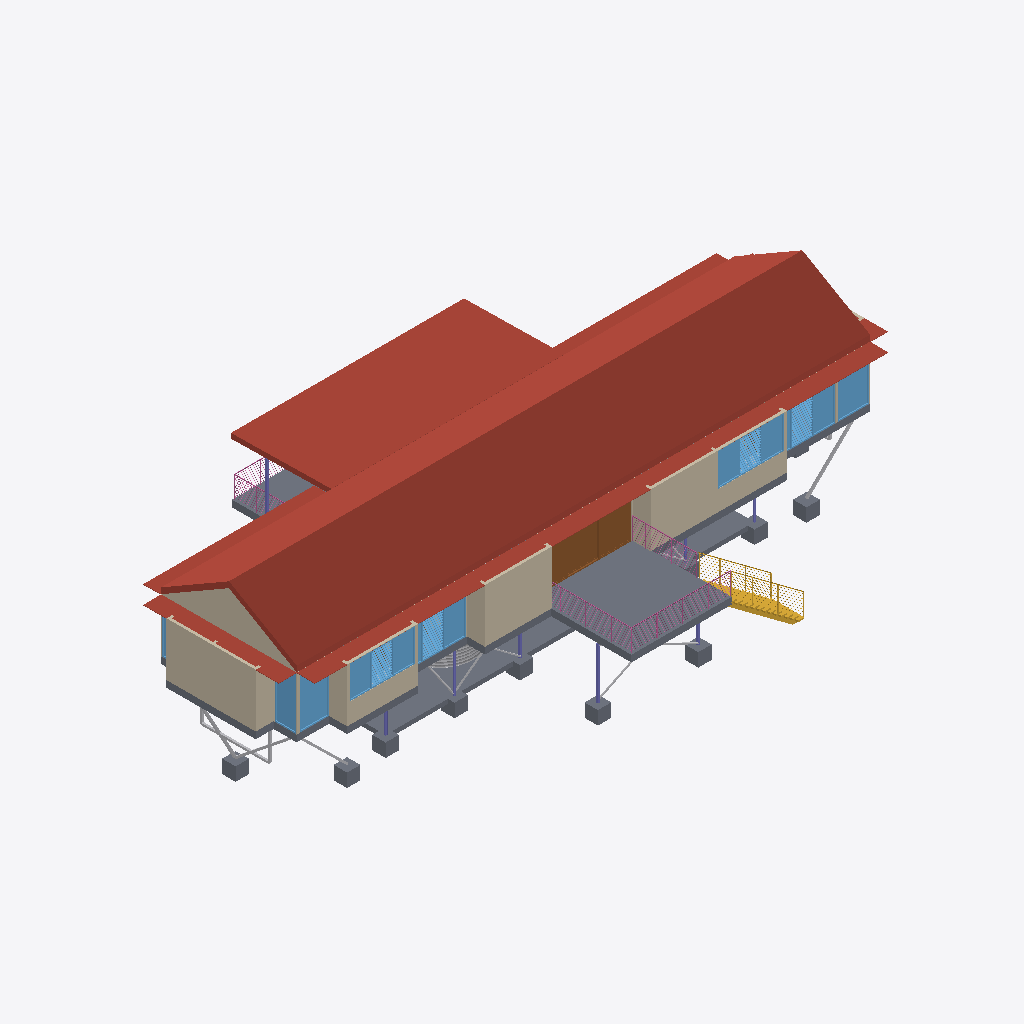
Isometric view of an IFC building model (IFC-SPF (STEP), schema IFC2X3, length unit millimetre), seen from the south-west, elements coloured by IFC class (only those large enough to see are counted): 17 walls (beige), 15 slabs (grey), 14 other elements (light grey), 8 windows (light blue), 8 columns (violet), 7 roofs (red-brown), 3 railings (pink), 1 door (brown), 1 stair (yellow).
Extent 27.3 m × 15.2 m × 7.6 m (x, y, z). Storeys (2): Sub Floor at 0.00 m; First Floor at 2.60 m. Elements (212): 42 IfcFurnishingElement, 39 IfcWallStandardCase, 34 IfcBuildingElementProxy, 28 IfcSlab, 22 IfcColumn, 17 IfcWindow, 12 IfcDoor, 7 IfcFlowTerminal, 7 IfcRoof, 3 IfcRailing, 1 IfcStair.

HEADER;
FILE_DESCRIPTION(('ViewDefinition [CoordinationView_V2.0]','RevitIdentifiers [ContentGUID: e11530ff-2cb1-47c2-a698-cca7cf1623a7, VersionGUID: 8592d72e-cc39-4560-a495-1c96569adddf, NumberOfSaves: 20]','CoordinateReference [CoordinateBase: Shared Coordinates]'),'2;1');
FILE_NAME('Platypus House.ifc','2026-11-18T14:59:05+10:00',(''),(''),'ODA SDAI 25.12','Autodesk - Revit 27.2.0.39 (ENG) - 27.2.0.39','');
FILE_SCHEMA(('IFC2X3'));
ENDSEC;
DATA;
#18=IFCPROJECT('3X5J3$BB57mgQOpASmwTnN',#6,'Project Number',$,$,'Project Name','Project Status',(#13),#108545);
#32=IFCSITE('3X5J3$BB57mgQOpASmwTnL',#6,'Default',$,$,#31,$,$,.ELEMENT.,(42,21,31,401672),(-71,-3,-24,-345703),0.0,$,$);
#22=IFCBUILDING('3X5J3$BB57mgQOpASmwTnM',#6,'Building Name',$,$,#21,$,'Building Name',.ELEMENT.,$,$,#19);
#25=IFCBUILDINGSTOREY('2JF4e6axWHqu3u0C1FZlmi',#6,'Sub Floor',$,$,#24,$,'Sub Floor',.ELEMENT.,0.0);
#29=IFCBUILDINGSTOREY('1ZGO8hrFCHqw0v0026FpFv',#6,'First Floor',$,$,#28,$,'First Floor',.ELEMENT.,2600.0);
#3321=IFCROOF('0njXKMY2z6rOkkvPX6yMSv',#6,'Basic Roof:Platypus - Corrugated Gable Roof:1675260',$,$,#3272,$,'1675260',.NOTDEFINED.);
#3371=IFCROOF('0njXKMY2z6rOkkvPX6yNZe',#6,'Basic Roof:Platypus - Corrugated Deck Canopy:1675309',$,$,#3348,$,'1675309',.NOTDEFINED.);
#1978=IFCSLAB('0njXKMY2z6rOkkvPX6yMQo',#6,'Floor:Platypus - 300 mm Deck Assembly:1674871',$,$,#1961,#1977,'1674871',.FLOOR.);
#3699=IFCROOF('0njXKMY2z6rOkkvPX6yNdM',#6,'Basic Roof:Platypus - 20 mm Sheet Steel Awning:1675539',$,$,#3681,$,'1675539',.NOTDEFINED.);
#1101=IFCSLAB('39P8yK0Fb7Ewj_woxFv0cg',#6,'Foundation Slab:Conc 200mm:1674416',$,$,#1044,#1100,'1674416',.BASESLAB.);
#2411=IFCWALLSTANDARDCASE('0njXKMY2z6rOkkvPX6yMO0',#6,'Basic Wall:Platypus - 120 mm Steel Clad Timber Wall:1674949',$,$,#2399,#2403,'1674949');
#2075=IFCWALLSTANDARDCASE('0njXKMY2z6rOkkvPX6yMPz',#6,'Basic Wall:Platypus - 120 mm Steel Clad Timber Wall:1674936',$,$,#2063,#2067,'1674936');
#1904=IFCSLAB('0njXKMY2z6rOkkvPX6yMQG',#6,'Floor:Platypus - 300 mm Suspended Timber Floor:1674837',$,$,#1867,#1903,'1674837',.FLOOR.);
#2319=IFCWALLSTANDARDCASE('0njXKMY2z6rOkkvPX6yMO4',#6,'Basic Wall:Platypus - 120 mm Steel Clad Timber Wall:1674945',$,$,#2307,#2311,'1674945');
#102929=IFCDOOR('3vUu9WKQn4bPzCaCP7M5oB',#6,'Platypus - Aluminium Sliding Door - 3 Panel:4320 x 2380:1765316',$,$,#108189,#102925,'1765316',2379.999999999983,4319.999999999995);
#3416=IFCWALLSTANDARDCASE('0njXKMY2z6rOkkvPX6yNZu',#6,'Basic Wall:Platypus - 120 mm Steel Clad Timber Wall:1675325',$,$,#3392,#3396,'1675325');
#3625=IFCROOF('0njXKMY2z6rOkkvPX6yNWQ',#6,'Basic Roof:Platypus - 20 mm Sheet Steel Awning:1675487',$,$,#3603,$,'1675487',.NOTDEFINED.);
#103541=IFCWINDOW('3vUu9WKQn4bPzCaCP7M5oo',#6,'Platypus - Aluminium Window - Louvre Centre:2950 x 1480:1765373',$,$,#108204,#103537,'1765373',1480.0000000000002,2950.000000000001);
#103726=IFCWINDOW('3vUu9WKQn4bPzCaCP7M4DO',#6,'Platypus - Aluminium Window - Louvre Centre:2930 x 1480:1765399',$,$,#108159,#103722,'1765399',1480.0000000000002,2929.9999999999986);
#3734=IFCROOF('0njXKMY2z6rOkkvPX6yNdZ',#6,'Basic Roof:Platypus - 20 mm Sheet Steel Awning:1675558',$,$,#3716,$,'1675558',.NOTDEFINED.);
#3769=IFCROOF('0njXKMY2z6rOkkvPX6yNdy',#6,'Basic Roof:Platypus - 20 mm Sheet Steel Awning:1675577',$,$,#3751,$,'1675577',.NOTDEFINED.);
#3787=IFCSTAIR('0njXKMY2z6rOkkvPX6yNgA',#6,'Assembled Stair:Stair:1675855',$,$,#3786,$,'1675855',.STRAIGHT_RUN_STAIR.);
#2190=IFCWALLSTANDARDCASE('0njXKMY2z6rOkkvPX6yMPu',#6,'Basic Wall:Platypus - 120 mm Steel Clad Timber Wall:1674941',$,$,#2178,#2182,'1674941');
#102304=IFCWINDOW('3vUu9WKQn4bPzCaCP7M5pW',#6,'Platypus - Aluminium Window - Louvre Centre:2950 x 2380:1765295',$,$,#108174,#102300,'1765295',2379.999999999999,2950.0);
#102292=IFCWINDOW('3vUu9WKQn4bPzCaCP7M5pT',#6,'Platypus - Aluminium Window - Louvre Centre:2970 x 2380:1765266',$,$,#108234,#102288,'1765266',2379.999999999999,2970.0000000000005);
#1936=IFCSLAB('0njXKMY2z6rOkkvPX6yMQr',#6,'Floor:Platypus - 300 mm Deck Assembly:1674864',$,$,#1926,#1935,'1674864',.FLOOR.);
#103785=IFCWINDOW('3vUu9WKQn4bPzCaCP7M4DJ',#6,'Platypus - Aluminium Window - Fixed:1305 x 2380:1765404',$,$,#108144,#103781,'1765404',2379.999999999999,1305.0);
#102044=IFCWINDOW('3vUu9WKQn4bPzCaCP7M5mz',#6,'Platypus - Aluminium Window - Fixed:1400 x 2380:1765234',$,$,#108219,#102040,'1765234',2379.999999999999,1399.999999999998);
#107415=IFCRAILING('0njXKMY2z6rOkkvPX6yNkX',#6,'Railing:Platypus - 1000 mm Balustrade - Horizontal Rails:1676132',$,$,#106432,#107414,'1676132',.NOTDEFINED.);
#2296=IFCWALLSTANDARDCASE('0njXKMY2z6rOkkvPX6yMO5',#6,'Basic Wall:Platypus - 120 mm Steel Clad Timber Wall:1674944',$,$,#2284,#2288,'1674944');
#2167=IFCWALLSTANDARDCASE('0njXKMY2z6rOkkvPX6yMPv',#6,'Basic Wall:Platypus - 120 mm Steel Clad Timber Wall:1674940',$,$,#2155,#2159,'1674940');
#102315=IFCWINDOW('3vUu9WKQn4bPzCaCP7M5p_',#6,'Platypus - Aluminium Window - Fixed:970 x 2380:1765297',$,$,#108129,#102311,'1765297',2379.999999999999,970.0000000000003);
#2388=IFCWALLSTANDARDCASE('0njXKMY2z6rOkkvPX6yMO1',#6,'Basic Wall:Platypus - 120 mm Steel Clad Timber Wall:1674948',$,$,#2376,#2380,'1674948');
#2098=IFCWALLSTANDARDCASE('0njXKMY2z6rOkkvPX6yMPy',#6,'Basic Wall:Platypus - 120 mm Steel Clad Timber Wall:1674937',$,$,#2086,#2090,'1674937');
#40290=IFCSLAB('3FrtxcxJ1Aiv7DvKM5iwrK',#6,'M_Footing-Rectangular:600 x 600 x 600 mm Concrete Pad Footing:1678216',$,$,#40280,#40289,'1678216',.BASESLAB.);
#1261=IFCSLAB('39P8yK0Fb7Ewj_woxFv0cX',#6,'M_Footing-Rectangular:600 x 600 x 600 mm Concrete Pad Footing:1674427',$,$,#1251,#1260,'1674427',.BASESLAB.);
#40064=IFCSLAB('3FrtxcxJ1Aiv7DvKM5iwsX',#6,'M_Footing-Rectangular:600 x 600 x 600 mm Concrete Pad Footing:1678205',$,$,#40054,#40063,'1678205',.BASESLAB.);
#1489=IFCSLAB('39P8yK0Fb7Ewj_woxFv0dT',#6,'M_Footing-Rectangular:600 x 600 x 600 mm Concrete Pad Footing:1674439',$,$,#1479,#1488,'1674439',.BASESLAB.);
#1451=IFCSLAB('39P8yK0Fb7Ewj_woxFv0dV',#6,'M_Footing-Rectangular:600 x 600 x 600 mm Concrete Pad Footing:1674437',$,$,#1441,#1450,'1674437',.BASESLAB.);
#1470=IFCSLAB('39P8yK0Fb7Ewj_woxFv0dS',#6,'M_Footing-Rectangular:600 x 600 x 600 mm Concrete Pad Footing:1674438',$,$,#1460,#1469,'1674438',.BASESLAB.);
#39951=IFCBUILDINGELEMENTPROXY('3FrtxcxJ1Aiv7DvKM5iwss',#6,'Undercroft Rainwater Tank:3050 dia x 2150 high:1678186',$,$,#39950,#39947,'1678186',$);
#1356=IFCSLAB('39P8yK0Fb7Ewj_woxFv0dQ',#6,'M_Footing-Rectangular:600 x 600 x 600 mm Concrete Pad Footing:1674432',$,$,#1346,#1355,'1674432',.BASESLAB.);
#1280=IFCSLAB('39P8yK0Fb7Ewj_woxFv0cc',#6,'M_Footing-Rectangular:600 x 600 x 600 mm Concrete Pad Footing:1674428',$,$,#1270,#1279,'1674428',.BASESLAB.);
#1299=IFCSLAB('39P8yK0Fb7Ewj_woxFv0cd',#6,'M_Footing-Rectangular:600 x 600 x 600 mm Concrete Pad Footing:1674429',$,$,#1289,#1298,'1674429',.BASESLAB.);
#106425=IFCRAILING('0njXKMY2z6rOkkvPX6yNkG',#6,'Railing:Platypus - 1000 mm Balustrade - Horizontal Rails:1676117',$,$,#104923,#106424,'1676117',.NOTDEFINED.);
#107523=IFCRAILING('0njXKMY2z6rOkkvPX6yNkt',#6,'Railing:Platypus - 1000 mm Balustrade - Horizontal Rails:1676146',$,$,#107422,#107522,'1676146',.NOTDEFINED.);
#40318=IFCBUILDINGELEMENTPROXY('3FrtxcxJ1Aiv7DvKM5iwrL',#6,'East end longitudinal raker - south:1678217',$,$,#40299,#40317,'1678217',$);
#3664=IFCROOF('0njXKMY2z6rOkkvPX6yNd5',#6,'Basic Roof:Platypus - 20 mm Sheet Steel Awning:1675520',$,$,#3645,$,'1675520',.NOTDEFINED.);
#40147=IFCBUILDINGELEMENTPROXY('3FrtxcxJ1Aiv7DvKM5iwrS',#6,'West end 90 x 90 SHS beam:1678208',$,$,#40129,#40146,'1678208',$);
#1844=IFCCOLUMN('39P8yK0Fb7Ewj_woxFv0d3',#6,'M_HSS-Hollow Structural Section-Column:SHS 90 x 90 x 4 mm - Provisional:1674457',$,$,#1843,#1840,'1674457');
#1337=IFCSLAB('39P8yK0Fb7Ewj_woxFv0cb',#6,'M_Footing-Rectangular:600 x 600 x 600 mm Concrete Pad Footing:1674431',$,$,#1327,#1336,'1674431',.BASESLAB.);
#2121=IFCWALLSTANDARDCASE('0njXKMY2z6rOkkvPX6yMP$',#6,'Basic Wall:Platypus - 120 mm Steel Clad Timber Wall:1674938',$,$,#2109,#2113,'1674938');
#3580=IFCCOLUMN('0njXKMY2z6rOkkvPX6yNYy',#6,'M_HSS-Hollow Structural Section-Column:SHS 90 x 90 x 4 mm - Provisional:1675385',$,$,#3579,#3576,'1675385');
#40046=IFCBUILDINGELEMENTPROXY('3FrtxcxJ1Aiv7DvKM5iwsd',#6,'West end transverse V brace - north:1678203',$,$,#40027,#40045,'1678203',$);
#2052=IFCWALLSTANDARDCASE('0njXKMY2z6rOkkvPX6yMPo',#6,'Basic Wall:Platypus - 120 mm Steel Clad Timber Wall:1674935',$,$,#2040,#2044,'1674935');
#40121=IFCBUILDINGELEMENTPROXY('3FrtxcxJ1Aiv7DvKM5iwsZ',#6,'West end transverse V brace - south:1678207',$,$,#40101,#40120,'1678207',$);
#2475=IFCWALLSTANDARDCASE('0njXKMY2z6rOkkvPX6yMO2',#6,'Basic Wall:Platypus - 120 mm Steel Clad Timber Wall:1674951',$,$,#2463,#2467,'1674951');
#102326=IFCWINDOW('3vUu9WKQn4bPzCaCP7M5pz',#6,'Platypus - Aluminium Window - Fixed:970 x 2380:1765298',$,$,#108114,#102322,'1765298',2379.999999999999,969.9999999999999);
#40093=IFCBUILDINGELEMENTPROXY('3FrtxcxJ1Aiv7DvKM5iwsY',#6,'West end longitudinal raker - south:1678206',$,$,#40073,#40092,'1678206',$);
#1718=IFCCOLUMN('39P8yK0Fb7Ewj_woxFv0dA',#6,'M_HSS-Hollow Structural Section-Column:SHS 90 x 90 x 4 mm - Provisional:1674448',$,$,#1717,#1714,'1674448');
#40173=IFCBUILDINGELEMENTPROXY('3FrtxcxJ1Aiv7DvKM5iwrT',#6,'West end beam hang-down - south:1678209',$,$,#40155,#40172,'1678209',$);
#4415=IFCBUILDINGELEMENTPROXY('3FrtxcxJ1Aiv7DvKM5iwsy',#6,'X brace G/4-5 / 1:1678176',$,$,#4396,#4414,'1678176',$);
#4195=IFCBUILDINGELEMENTPROXY('3FrtxcxJ1Aiv7DvKM5iws4',#6,'X brace E/3-4 / 1:1678168',$,$,#4176,#4194,'1678168',$);
#1704=IFCCOLUMN('39P8yK0Fb7Ewj_woxFv0dL',#6,'M_HSS-Hollow Structural Section-Column:SHS 90 x 90 x 4 mm - Provisional:1674447',$,$,#1703,#1700,'1674447');
#2781=IFCWALLSTANDARDCASE('0njXKMY2z6rOkkvPX6yMOA',#6,'Basic Wall:Platypus - 90 mm Internal Partition:1674959',$,$,#2734,#2738,'1674959');
#1732=IFCCOLUMN('39P8yK0Fb7Ewj_woxFv0dB',#6,'M_HSS-Hollow Structural Section-Column:SHS 90 x 90 x 4 mm - Provisional:1674449',$,$,#1731,#1728,'1674449');
#4333=IFCBUILDINGELEMENTPROXY('3FrtxcxJ1Aiv7DvKM5iws1',#6,'X brace 3/D-E / 2:1678173',$,$,#4314,#4332,'1678173',$);
#1858=IFCCOLUMN('39P8yK0Fb7Ewj_woxFv0d0',#6,'M_HSS-Hollow Structural Section-Column:SHS 90 x 90 x 4 mm - Provisional:1674458',$,$,#1857,#1854,'1674458');
#4443=IFCBUILDINGELEMENTPROXY('3FrtxcxJ1Aiv7DvKM5iwsz',#6,'X brace G/4-5 / 2:1678177',$,$,#4423,#4442,'1678177',$);
#1774=IFCCOLUMN('39P8yK0Fb7Ewj_woxFv0dE',#6,'M_HSS-Hollow Structural Section-Column:SHS 90 x 90 x 4 mm - Provisional:1674452',$,$,#1773,#1770,'1674452');
#2365=IFCWALLSTANDARDCASE('0njXKMY2z6rOkkvPX6yMO6',#6,'Basic Wall:Platypus - 120 mm Steel Clad Timber Wall:1674947',$,$,#2353,#2357,'1674947');
#1508=IFCSLAB('39P8yK0Fb7Ewj_woxFv0dI',#6,'M_Footing-Rectangular:600 x 600 x 600 mm Concrete Pad Footing:1674440',$,$,#1498,#1507,'1674440',.BASESLAB.);
#2144=IFCWALLSTANDARDCASE('0njXKMY2z6rOkkvPX6yMP_',#6,'Basic Wall:Platypus - 120 mm Steel Clad Timber Wall:1674939',$,$,#2132,#2136,'1674939');
#1760=IFCCOLUMN('39P8yK0Fb7Ewj_woxFv0d9',#6,'M_HSS-Hollow Structural Section-Column:SHS 90 x 90 x 4 mm - Provisional:1674451',$,$,#1759,#1756,'1674451');
#4223=IFCBUILDINGELEMENTPROXY('3FrtxcxJ1Aiv7DvKM5iws5',#6,'X brace E/3-4 / 2:1678169',$,$,#4203,#4222,'1678169',$);
#40199=IFCBUILDINGELEMENTPROXY('3FrtxcxJ1Aiv7DvKM5iwrU',#6,'West end beam hang-down - north:1678210',$,$,#40181,#40198,'1678210',$);
#2255=IFCWALLSTANDARDCASE('0njXKMY2z6rOkkvPX6yMPw',#6,'Basic Wall:Platypus - 120 mm Steel Clad Timber Wall:1674943',$,$,#2243,#2247,'1674943');
#2006=IFCWALLSTANDARDCASE('0njXKMY2z6rOkkvPX6yMP5',#6,'Basic Wall:Platypus - 120 mm Steel Clad Timber Wall:1674880',$,$,#1989,#1994,'1674880');
#4278=IFCBUILDINGELEMENTPROXY('3FrtxcxJ1Aiv7DvKM5iws7',#6,'X brace E/5-6 / 2:1678171',$,$,#4258,#4277,'1678171',$);
ENDSEC;
